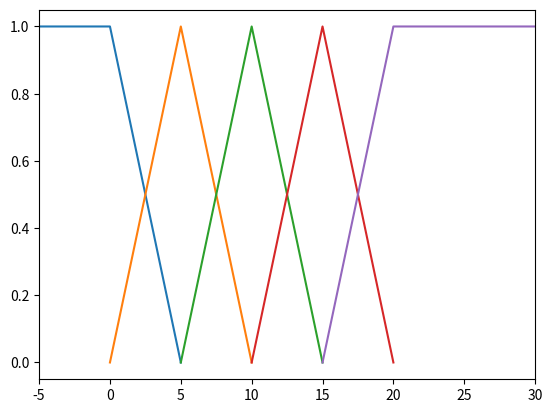

Generate this figure with matplotlib:
import numpy as np
import matplotlib.pyplot as plt


class FuzzySet:
    def __init__(self, fuzzy_set):
        fuzzy_set = np.array(fuzzy_set)

        self.centers = fuzzy_set[:, 1]
        self.left_widths = fuzzy_set[:, 0]
        self.right_widths = fuzzy_set[:, 2]

    def get_membership(self, x):
        memberships = []
        for center, left, right in zip(self.centers, self.left_widths, self.right_widths):
            if x > center:
                membership = max((center + right - x) / right, 0)
            else:
                membership = max((x - center + left) / left, 0)

            memberships.append(membership)

        return np.array(memberships)

    def draw(self):
        members = []
        for center, left, right in zip(self.centers, self.left_widths, self.right_widths):
            members.append([[center - left, 0], [center, 1], [center + right, 0]])

        # for member in members:
        #     plt.plot(member[:, 0], member[:, 1])

        return np.array(members)


class FuzzyLogic:
    def __init__(self, rules, *sets):
        self.set1 = sets[0]

        if len(sets) == 2:
            self.set2 = sets[1]
        else:
            self.set2 = None

        self.rules = rules

        if len(sets) != len(rules.shape):
            raise Exception("Wrong number of sets for rule base")

    def crisp_output(self, *xs):
        x1 = xs[0]
        y1 = self.set1.get_membership(x1)

        if self.set2:
            x2 = xs[1]
            y2 = self.set2.get_membership(x2)

            crisp_output = np.dot(np.dot(y1, self.rules), y2.T)

            return crisp_output
        else:
            crisp_output = np.sum(np.dot(y1, self.rules))

            return crisp_output


if __name__ == "__main__":
    error_set = [[1e99, -0.6, 0.2], [0.2, -0.4, 0.2], [0.2, -0.2, 0.2],
                 [0.2, 0, 0.2], [0.2, 0.2, 0.2], [0.2, 0.4, 0.2], [0.2, 0.6, 1e99]]

    error_dot_set = [[1e99, -0.3, 0.1], [0.1, -0.2, 0.1], [0.1, -0.1, 0.1],
                     [0.1, 0, 0.1], [0.1, 0.1, 0.1], [0.1, 0.2, 0.1], [0.1, 0.3, 1e99]]

    error_set = FuzzySet(error_set)
    error_dot_set = FuzzySet(error_dot_set)

    NB, NM, NS, ZO, PS, PM, PB = -1.5 * np.pi, -1 * np.pi, -0.5 * np.pi, 0, 0.5 * np.pi, 1 * np.pi, 1.5 * np.pi
    rules = np.array([[NB, NB, NM, NB, NM, NS, ZO],
                      [NB, NB, NM, NM, NS, ZO, PS],
                      [NB, NM, NS, NS, ZO, PS, PM],
                      [NB, NM, NS, ZO, PS, PM, PB],
                      [NM, NS, ZO, PS, PS, PM, PB],
                      [NS, ZO, PS, PM, PM, PB, PB],
                      [ZO, PS, PM, PB, PM, PB, PB]])

    fuzzy_controller = FuzzyLogic(rules, error_set, error_dot_set)
    fuzzy_controller_2 = FuzzyLogic(rules[3], error_set)

    print(fuzzy_controller.crisp_output(0, 0))
    print(fuzzy_controller_2.crisp_output(0))

    curvature_set = [[1e99, 0, 5], [5, 5, 5], [5, 10, 5], [5, 15, 5], [5, 20, 1e99]]

    curvature_rules = np.array([0.5, 0.675, 0.75, 0.825, 1])

    curvature_set = FuzzySet(curvature_set)
    curvature_controller = FuzzyLogic(curvature_rules, curvature_set)
    members = curvature_set.draw()

    for member in members:
        plt.plot(member[:, 0], member[:, 1])
    axes = plt.gca()
    axes.set_xlim([-5, 30])

    plt.show()

    print(curvature_controller.crisp_output(1000))

    # x = np.arange(-1, 1, 0.1)
    # y = np.array([-0.3, -0.2, -0.1, 0, 0.1, 0.2, 0.3])
    #
    # for value in y:
    #     plt.plot(x, [fuzzy_controller.crisp_output(x1, value) for x1 in x])
    # plt.show()
